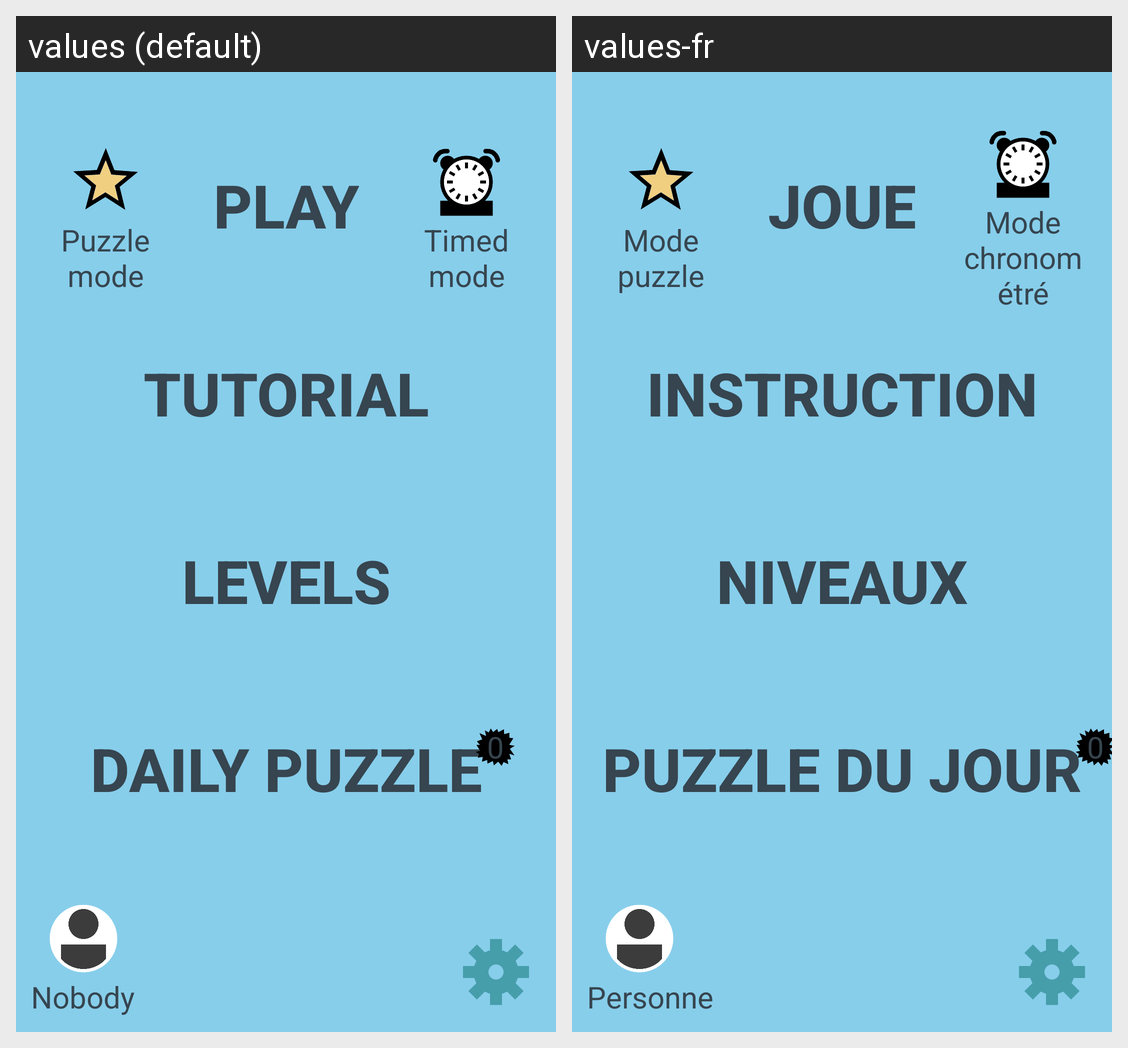

For this localized Android screen grid, give each drawn string resource with its value in every locale shown.
Android screen res/layout/activity_main.xml rendered under 2 locales, left to right: values (default), values-fr. Device: Nexus 5 (rendered at 1080×1920; each locale shown at half size, 540×960, under a caption strip naming it); theme AppTheme.
Strings drawn on this screen, with the default value and each locale's value (text and hints the layout hard-codes, and strings that could not be matched under every locale, appear in the picture but are not listed):

play
  values: Play
  values-fr: Joue

tutorial
  values: Tutorial
  values-fr: Instruction

levels
  values: Levels
  values-fr: Niveaux

daily_puzzle
  values: Daily Puzzle
  values-fr: Puzzle du Jour

nobody
  values: Nobody
  values-fr: Personne

puzzle_mode
  values: Puzzle mode
  values-fr: Mode puzzle

timed_mode
  values: Timed mode
  values-fr: Mode chronométré
